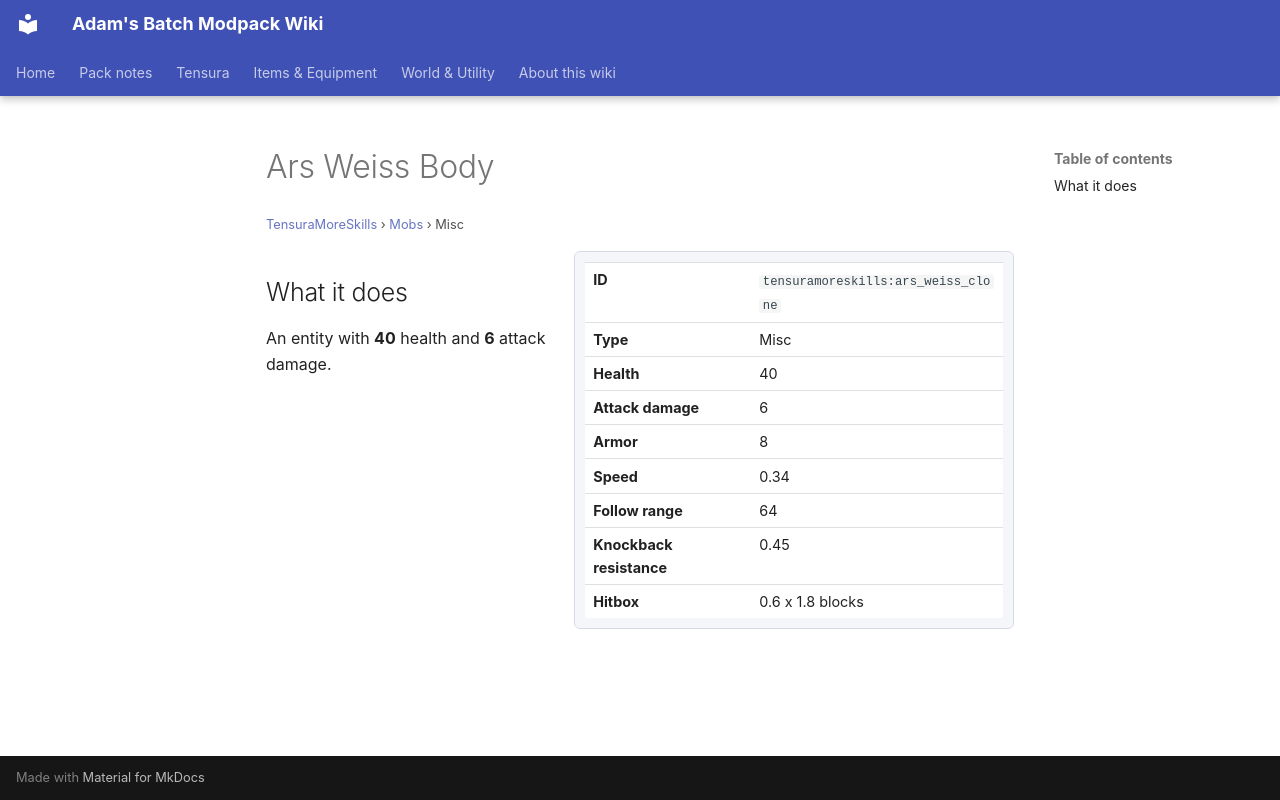

repository: Proteus-Nell/Adams-Batch-MC-Modpack-Wiki · page: tensura-more-skills/mobs/ars-weiss-clone/index.html · generator: mkdocs

# Ars Weiss Body

<small>[TensuraMoreSkills](../index.md) &rsaquo; [Mobs](index.md) &rsaquo; Misc</small>

<div class="infobox" markdown>

| | |
|---|---|
| **ID** | `tensuramoreskills:ars_weiss_clone` |
| **Type** | Misc |
| **Health** | 40 |
| **Attack damage** | 6 |
| **Armor** | 8 |
| **Speed** | 0.34 |
| **Follow range** | 64 |
| **Knockback resistance** | 0.45 |
| **Hitbox** | 0.6 x 1.8 blocks |

</div>

## What it does

An entity with **40** health and **6** attack damage.
